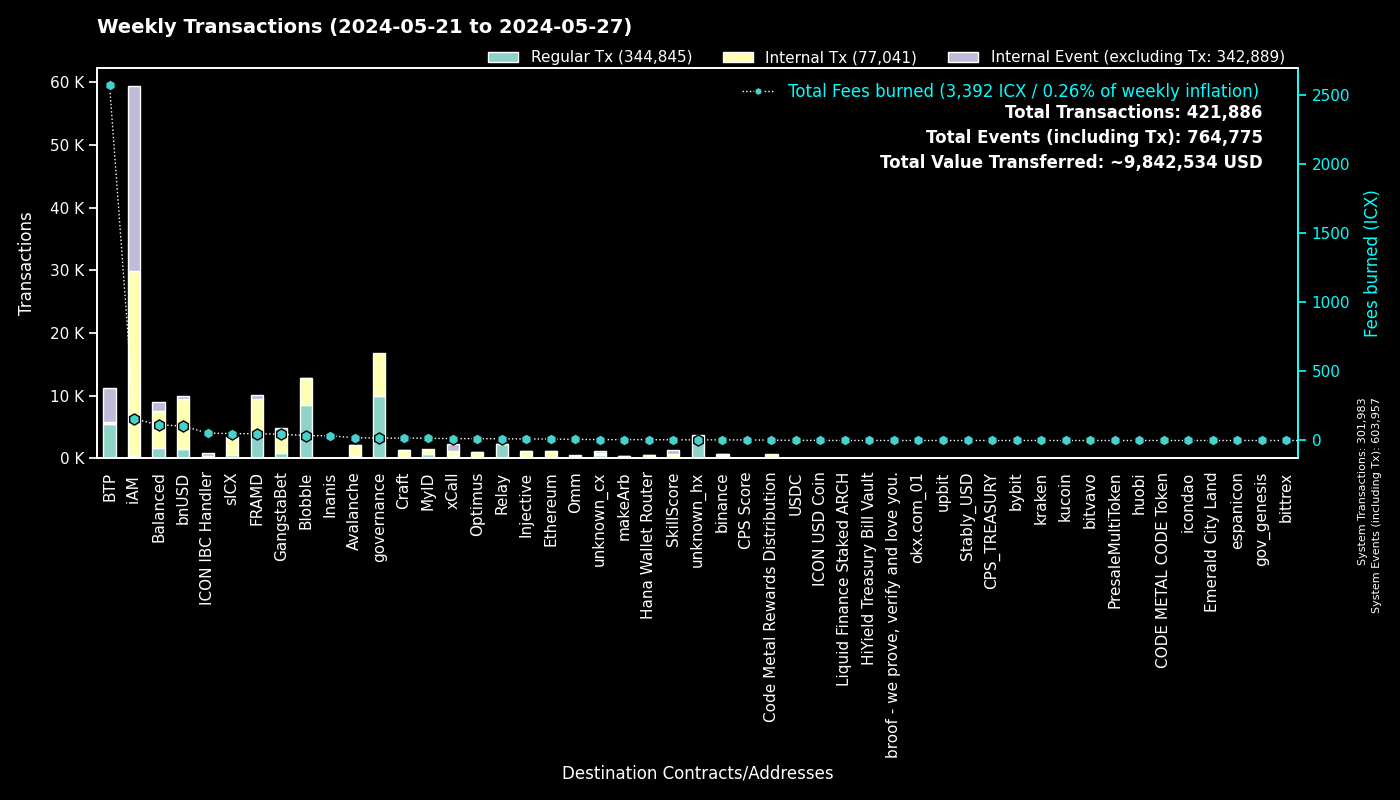

Data behind this chart, as committed beside it:
to, Regular Tx, Fees burned, to_def, Internal Tx, Internal Event (excluding Tx), group
0, 301967, 0.0, System, 16, 301974, System
cx00000000000000000000000000000000000000…, 9913, 17.46, governance, 6823, 0, governance
cxee7a00755a757e3c519a0616456030e33dc9d4…, 5503, 2566, BTP_2, 0, 5559, BTP
cxf2ca3b655a782f39227934d37ff3b77f9b1ebc…, 4271, 17.46, Blobble, 0, 0, Blobble
cxf14dea1cff7ceb29a46e6d04533a08f84441e4…, 4189, 17.7, Blobble Stake Token, 4276, 3, Blobble
cx2aa9b28a657e3121b75d3d4fe65e569398645d…, 4095, 42.83, FRAMD Token, 4730, 92, FRAMD
cxca5faa5a71d986a2e84dd7e6f5ff791d29901e…, 2229, 11.86, Relay_4, 0, 0, Relay
cx88fd7df7ddff82f7cc735c871dc519838cb235…, 1454, 105.3, bnUSD, 8019, 466, bnUSD
cx2609b924e33ef00b648a409245c7ea394c4678…, 496, 49.77, sICX, 2788, 168, sICX
cx5a0af85407c69945eb318d4ac18e9e84218416…, 475, 29.68, GangWar Simulation, 1636, 337, GangstaBet
cxba62bb61baf8dd8b6a04633fe33806547785a0…, 428, 13.24, MyID_3, 426, 0, MyID
cx66a031cc3bd305c76371fb586e93801b948254…, 397, 19.79, Avalanche, 1692, 20, Avalanche
cxa0af3165c08318e988cb30993b3048335b94af…, 380, 13.44, balanced_dex, 917, 186, Balanced
cx66d4d90f5f113eba575bf793570135f9b10cec…, 347, 27.22, balanced_loans, 899, 566, Balanced
cx14002628a4599380f391f708843044bc93dce2…, 322, 157.4, iAM Div, 29503, 29524, iAM
cxa07f426062a1384bdd762afa6a87d123fbc81c…, 318, 13.6, xCall, 898, 1032, xCall
cx622bbab73698f37dbef53955fd3decffeb0b0c…, 308, 53.27, ICON IBC Handler, 63, 455, ICON IBC Handler
cx694e8c9f1a05c8c3719f30d46b97697960e428…, 277, 2.614, MyID_2, 277, 0, MyID
hxb568381d35d3e7a6383200e8a0d30310af20b9…, 242, 0.3025, binance_hot, 0, 0, binance
cx917f88460d4ebec1fd656d4dbe51131a37d168…, 228, 1.33, unknown_cx, 0, 117, unknown_cx
cx4297f4b63262507623b6ad575d0d8dd2db980e…, 216, 11.02, Injective, 949, 23, Injective
cx59d899fce52cadd1feb5128ff5e6672f03943e…, 210, 1.182, unknown_cx, 0, 90, unknown_cx
cx288d13e1b63563459a2ac6179f237711f6851c…, 192, 10.68, Ethereum, 909, 11, Ethereum
cxd17316e24ee40f2ef8ed6f3a497311db1b3520…, 153, 2.618, GangstaVerse LootBox, 727, 0, GangstaBet
cx21e94c08c03daee80c25d8ee3ea22a20786ec2…, 145, 25.79, balanced_router, 1627, 194, Balanced
cx44250a12074799e26fdeee75648ae47e2cc842…, 130, 2.482, balanced_governance, 4, 0, Balanced
cxf61cd5a45dc9f91c15aa65831a30a90d59a096…, 119, 14.65, balanced_baln, 851, 115, Balanced
cxd82fb5d3effecd8c9071a4bba3856ad7222c4b…, 113, 9.92, Balanced Savings, 482, 9, Balanced
cxe971c0a92c58db502e4a224efc6ba311eb1c17…, 105, 34.03, Inanis Treasury, 7, 0, Inanis
cx10d59e8103ab44635190bd4139dbfd682fa2d0…, 98, 5.124, balanced_rewards, 185, 135, Balanced
hx85532472e789802a943bd34a8aeb86668bc232…, 97, 0.1212, okx.com_01, 0, 0, okx.com_01
cx2d552c485ec8bcaa75aac02424e2aca6ffdb2f…, 85, 4.382, Binance Coin, 376, 8, binance
cx28b2ec885b50c8a93da752f2d0467a67127a70…, 82, 7.854, CROWN, 729, 52, GangstaBet
cx7ecb16e4c143b95e01d05933c17cb986cfe618…, 80, 11.69, CraftRewards, 591, 15, Craft
cx28497aef34ec44ad2be9249daddfbe34b54f30…, 74, 1.037, Balanced Bribe, 74, 0, Balanced
cx2dc662031f3d62bcdba4f63e9bf827767c8475…, 68, 5.042, SkillScore, 621, 640, SkillScore
cxabea09a8c5f3efa54d0a0370b14715e6f22705…, 63, 2.056, Balanced Asset Manager, 253, 112, Balanced
cx2e6d0fc0eca04965d06038c8406093337f085f…, 61, 5.176, Craft, 430, 24, Craft
cx334db6519871cb2bfd154cec0905ced4ea142d…, 57, 0.2282, unknown_cx, 0, 0, unknown_cx
hx6b91c8dea3114de74ecfa85908b875778c2b59…, 56, 0.07, bybit, 0, 0, bybit
cxaa99a164586883eed0322d62a31946dfa9491f…, 50, 2.309, optimus_rewards, 113, 14, Optimus
cx69bcdf1753472c1444188ec3f5188657e30c83…, 47, 0.1498, broof - we prove, verify and love you., 0, 0, broof - we prove, verify and love you.
hx68646780e14ee9097085f7280ab137c3633b4b…, 46, 0.0575, kraken_hot, 0, 0, kraken
cx203d9cd2a669be67177e997b8948ce2c35caff…, 46, 7.026, balanced_dividends, 410, 4, Balanced
hx97347e18238192e5066466a0a8865f1892c6be…, 34, 0.0425, upbit_hot_01, 0, 0, upbit
cx9f4ab72f854d3ccdc59aa6f2c3e2215dd62e87…, 34, 3.918, CPS Score, 54, 12, CPS Score
hx0c952dc52293ccffc34a15459cb0686583d72f…, 34, 0.0425, unknown_hx, 0, 0, unknown_hx
cxe65f3286902be43e00a5013cb1dc300ec8e51f…, 33, 6.275, makeArb, 376, 8, makeArb
hxbb984f278abd66ae2155edbd91f8c87ce98411…, 33, 0.04125, kucoin, 0, 0, kucoin
cx43e2eec79eb76293c298f2b17aec06097be606…, 32, 1.007, balanced_staking, 91, 10, Balanced
hx1b3e781a1c802c238e30e90aa1a6cee94f9bac…, 32, 0.04, unknown_hx, 0, 0, unknown_hx
cx9c4698411c6d9a780f605685153431dcda0460…, 29, 0.2743, Auction, 88, 1, Craft
cxc83f6eaf7e123f656657ebac3b09bc7a38e323…, 28, 2.49, Code Metal Rewards Distribution, 672, 0, Code Metal Rewards Distribution
hxa390d24fdcba68515b492ffc553192802706a1…, 28, 0.035, bitvavo_hot, 0, 0, bitvavo
cx30f18d26f45d990112a4cd4825c0b79af73aac…, 28, 6.492, Yetis, 600, 582, FRAMD
cx6139a27c15f1653471ffba0b4b88dc15de7e32…, 27, 4.963, gangstabet_token, 373, 24, GangstaBet
hxd9fb974459fe46eb9d5a7c438f17ae6e75c0f2…, 26, 0.0325, huobi, 0, 0, huobi
hx6820a240b4a92eb501c76ce303572407a3028f…, 26, 0.0325, upbit_hot_04, 0, 0, upbit
cxc7d2b2ea91af80d4535dbbee0318399d3aedb6…, 24, 5.955, Hana Wallet Router, 438, 57, Hana Wallet Router
cxdada6921d08fbf37c6f228816852e58b219cc5…, 23, 0.1548, unknown_cx, 0, 9, unknown_cx
... 921 more rows
